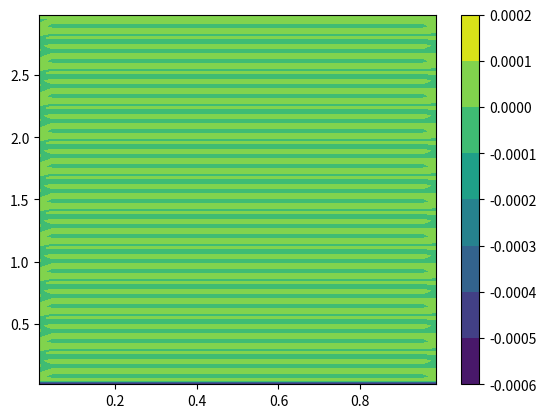
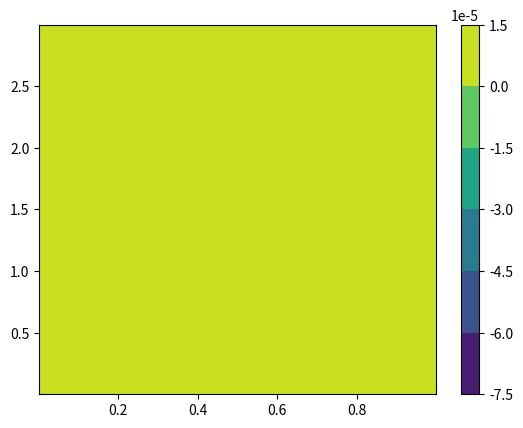

Source code (Python) for these figures, in order:
import numpy as np
import matplotlib.pyplot as plt

class LaplaceHeat:

  def __init__(self, nx=10, ny=30):
    self.kc = 0.001
    self.nx = nx
    self.ny = ny
    self.dx = 1.0/nx
    self.dy = 3.0/ny
    self.J = np.zeros((self.nx,self.ny,5))
    self.R = np.zeros((self.nx,self.ny))
    self.T = np.ones((self.nx,self.ny)) * 300.0
    self.deltaT = np.zeros((self.nx,self.ny))

  def compute_r_j(self):
    for i in range(1,self.nx-1):
      for j in range(1,self.ny-1):
        y = (0.5 + j) * self.dy
        self.R[i,j] = self.kc * (self.T[i+1,j] + self.T[i-1,j] + self.T[i,j+1] + self.T[i,j-1] - 4.0 * self.T[i,j]) # - (2 + 2.0 * y/9.0) * self.dx * self.dy )
        self.J[i,j,0] = -4.0 * self.kc #i,j
        self.J[i,j,1] = self.kc #i-1,j
        self.J[i,j,2] = self.kc #i+1,j
        self.J[i,j,3] = self.kc #i,j-1
        self.J[i,j,4] = self.kc #i,j+1

    #Bottom left - Dirichlet, Dirichlet
    x = 0.5 * self.dx
    y = 0.5 * self.dy
    phi_bc_left = 300.0 + (y*y*y/27.0)
    phi_bc_bot = 300.0 + x * x
    self.R[0,0] = self.kc * ( -(9.0 * self.T[0,0] - self.T[1,0] - 8.0 * phi_bc_left)/3.0 - (9.0 * self.T[0,0] - self.T[0,1] - 8.0 * phi_bc_bot)/3.0 + self.T[1,0] + self.T[0,1] - 2.0 * self.T[0,0]) # - (2.0 + 2.0 * y/9.0) * self.dx * self.dy )
    self.J[0,0,0] = -8.0 * self.kc #i,j
    self.J[0,0,1] = 0 #i-1,j
    self.J[0,0,2] = 4.0 * self.kc / 3.0 #i+1,j
    self.J[0,0,3] = 0 #i,j-1
    self.J[0,0,4] = 4.0 * self.kc / 3.0 #i,j+1

    x = 0.0
    for j in range(1,self.ny-1):
      y = (0.5 + j) * self.dy
      phi_bc_left = 300.0 + (y*y*y/27.0)
      #Left boundary - Dirichlet
      self.R[0,j] = self.kc * ( -(9.0 * self.T[0,j] - self.T[1,j] - 8.0 * phi_bc_left)/3.0 + self.T[1,j] - 3.0 * self.T[0,j] + self.T[0,j+1] + self.T[0,j-1]) # - (2.0 + 2.0 * y/9.0) * self.dx * self.dy )
      self.J[0,j,0] = -6.0 * self.kc #i,j
      self.J[0,j,1] = 0.0 #i-1,j
      self.J[0,j,2] = 4.0 * self.kc/3.0 #i+1,j
      self.J[0,j,3] = self.kc #i,j-1
      self.J[0,j,4] = self.kc #i,j+1
      #Right boundary - Neumann 
      self.R[self.nx-1,j] = self.kc * ( self.T[self.nx-1,j+1] + self.T[self.nx-1,j-1] + self.T[self.nx-2,j] - 3.0 * self.T[self.nx-1,j] + 2.0 * self.dy) # - (2.0 + 2.0 * y/9.0) * self.dx * self.dy )
      self.J[self.nx-1,j,0] = -3.0 * self.kc #i,j
      self.J[self.nx-1,j,1] = self.kc #i-1,j
      self.J[self.nx-1,j,2] = 0 #i+1,j
      self.J[self.nx-1,j,3] = self.kc #i,j-1
      self.J[self.nx-1,j,4] = self.kc #i,j+1

    #Top left - Dirichlet, Neumann
    y = (0.5 + (self.ny-1) ) * self.dy
    phi_bc_left = 300.0 + (y*y*y/27.0)
    self.R[0,self.ny-1] = self.kc * ( -(9.0 * self.T[0,self.ny-1] - self.T[1,self.ny-1] - 8.0 * phi_bc_left)/3.0 + self.T[1,self.ny-1] + self.T[0,self.ny-2] - 2.0 * self.T[0,self.ny-1] + self.dx) # - (2.0 + 2.0 * y/9.0) * self.dx * self.dy )
    self.J[0,self.ny-1,0] = -5.0 * self.kc #i,j
    self.J[0,self.ny-1,1] = 0 #i-1,j
    self.J[0,self.ny-1,2] = 4.0 * self.kc / 3.0 #i+1,j
    self.J[0,self.ny-1,3] = self.kc #i,j-1
    self.J[0,self.ny-1,4] = 0 #i,j+1

    #Bottom right - Neumann, Dirichlet
    y = 0.5 * self.dy
    x = (0.5 + self.nx-1) * self.dx
    phi_bc_bot = 300.0 + x * x
    self.R[self.nx-1,0] = self.kc * ( -(9.0 * self.T[self.nx-1,0] - self.T[self.nx-1,1] - 8.0 * phi_bc_bot)/3.0 + self.T[self.nx-2,0] + self.T[self.nx-1,1] - 2.0 * self.T[self.nx-1,0] + 2.0 * self.dy) # - (2.0 + 2.0 * y/9.0) * self.dx * self.dy )
    self.J[self.nx-1,0,0] = -5.0 * self.kc #i,j
    self.J[self.nx-1,0,1] = self.kc #i-1,j
    self.J[self.nx-1,0,2] = 0 #i+1,j
    self.J[self.nx-1,0,3] = 0 #i,j-1
    self.J[self.nx-1,0,4] = 4.0 * self.kc / 3.0 #i,j+1

    for i in range(1,self.nx-1):
      x = (0.5 + i) * self.dx
      phi_bc_bot = 300.0 + x * x
      y = 0.5 * self.dy
      #Bottom boundary - Dirichlet
      self.R[i,0] = self.kc * ( self.T[i+1,0] + self.T[i-1,0] + self.T[i,1] - 3.0 * self.T[i,0] - (9.0 * self.T[i,0] - self.T[i,1] - 8.0 * phi_bc_bot)/3.0) # - (2.0 + 2.0 * y/9.0) * self.dx * self.dy )
      self.J[i,0,0] = -6.0 * self.kc #i,j
      self.J[i,0,1] = self.kc #i+1,j
      self.J[i,0,2] = self.kc #i-1,j
      self.J[i,0,3] = 0 #i,j-1
      self.J[i,0,4] = 4.0 * self.kc / 3.0 #i,j+1
      #Top boundary - Neumann
      y = (0.5 + (self.ny-1) ) * self.dy
      self.R[i,self.ny-1] = self.kc * ( self.T[i+1,self.ny-1] + self.T[i-1,self.ny-1] + self.T[i,self.ny-2] - 3.0 * self.T[i,self.ny-1] + self.dx) # - (2.0 + 2.0 * y/9.0) * self.dx * self.dy )
      self.J[i,self.ny-1,0] = -3.0 * self.kc #i,j
      self.J[i,self.ny-1,1] = self.kc #i+1,j
      self.J[i,self.ny-1,2] = self.kc #i-1,j
      self.J[i,self.ny-1,3] = self.kc #i,j-1
      self.J[i,self.ny-1,4] = 0 #i,j+1

    #Top right - Neumann, Neumann
    y = (0.5 + (self.ny-1) ) * self.dy
    self.R[self.nx-1,self.ny-1] = self.kc * ( self.T[self.nx-1,self.ny-2] + self.T[self.nx-2,self.ny-1] - 2.0 * self.T[self.nx-1, self.ny-1] + self.dx + 2.0 * self.dy) # - (2.0 + 2.0 * y/9.0) * self.dx * self.dy )
    self.J[self.nx-1,self.ny-1,0] = -2.0 * self.kc #i,j
    self.J[self.nx-1,self.ny-1,1] = self.kc #i-1,j
    self.J[self.nx-1,self.ny-1,2] = 0 #i+1,j
    self.J[self.nx-1,self.ny-1,3] = self.kc #i,j-1
    self.J[self.nx-1,self.ny-1,4] = 0 #i,j+1

    return np.linalg.norm(self.R)



  def adi_x(self):

    for j in range(self.ny):
      a = self.J[:,j,1]
      b = self.J[:,j,0]
      c = self.J[:,j,2]
      d = -self.R[:,j]
      self.deltaT[:,j] = self.thomas(a,b,c,d)
    self.T[:,:] += self.deltaT[:,:]


  def adi_y(self):

    for i in range(self.nx):
      a = self.J[i,:,3]
      b = self.J[i,:,0]
      c = self.J[i,:,4]
      d = -self.R[i,:]
      self.deltaT[i,:] = self.thomas(a,b,c,d)
    self.T[:,:] += self.deltaT[:,:]


  def thomas(self,a,b,c,d):

    n = np.size(d)
    x = np.zeros(n)
    for i in range(1,n):
      w = a[i] / b[i-1]
      b[i] -= w * c[i-1]
      d[i] -= w * d[i-1]

    x[n-1] = d[n-1]/b[n-1]
    for i in range(n-2,-1,-1):
      x[i] = (d[i] - c[i] * x[i+1]) / b[i]

    return x


  def adi_solve(self, nloops):
    resid = np.zeros(nloops)
    for k in range(nloops):
      resid[k] = self.compute_r_j()
      self.adi_x()
      self.compute_r_j()
      self.adi_y()

    x = np.arange(0.5 * self.dx, 1.0, self.dx)
    y = np.arange(0.5 * self.dy, 3.0, self.dy)
    X, Y = np.meshgrid(x,y)
    self.Tref = np.zeros((self.nx, self.ny))
    for i in range(self.nx):
      x = (0.5 + i) * self.dx
      for j in range(self.ny):
        y = (0.5 + j) * self.dy
        self.Tref[i,j] = 300.0 + x*x + (y*y*y/27.0)

    print(resid)
    print(np.linalg.norm(self.T - self.Tref))
    fig = plt.figure()
    cs = plt.contourf(X,Y, (self.T-self.Tref).transpose())
    fig.colorbar(cs)
    plt.show()

    return resid

  def plot_resid(self):
    x = np.arange(0.5 * self.dx, 1.0, self.dx)
    y = np.arange(0.5 * self.dy, 3.0, self.dy)
    X, Y = np.meshgrid(x,y)
    for i in range(self.nx):
      x = (0.5 + i) * self.dx
      for j in range(self.ny):
        y = (0.5 + j) * self.dy
        self.T[i,j] = 300.0 + x*x + (y*y*y/27.0)        
    self.compute_r_j()
    Rref = self.kc * (2.0 + 2.0 * Y/9.0)

    self.R = self.R/(self.dx * self.dy)
    print(Rref)
    print(self.R.transpose())
    fig = plt.figure()  
    cs = plt.contourf(X,Y, (Rref - self.R.transpose())/Rref )
    print(np.max(np.abs(Rref - self.R.transpose())))
    
    fig.colorbar(cs)
    plt.show()


if __name__=="__main__":

    # l = LaplaceHeat(nx=10, ny=30)
    # resid1 = l.adi_solve(2000)

    # l = LaplaceHeat(nx=20, ny=60)
    # resid2 = l.adi_solve(2000)

    #l = LaplaceHeat(nx=40, ny=120)
    #resid3 = l.adi_solve(100)

    #fig = plt.figure()
    #plt.semilogy(resid1)
    #plt.semilogy(resid2)
    #plt.semilogy(resid3)
    #plt.grid()
    #plt.show()

    l = LaplaceHeat(nx = 32, ny = 96)   
    l.plot_resid()
    l = LaplaceHeat(nx = 256, ny = 768)   
    l.plot_resid()    